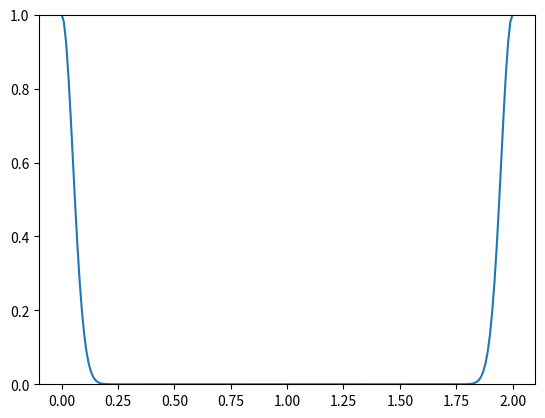

Python code for this plot:
import numpy as np
import sympy as sp
from scipy import sparse
import matplotlib.pyplot as plt

x, t, c, L = sp.symbols('x,t,c,L')

class Wave1D:
    """Class for solving the wave equation

    Parameters
    ----------
    N : int
        Number of uniform spatial intervals
    L0 : number
        The extent of the domain, which is [0, L]
    c0 : number, optional
        The wavespeed
    cfl : number, optional
        CFL number
    u0 : Sympy function of x, t, c and L
        Used for specifying initial condition
    """
    def __init__(self, N, L0=1, c0=1, cfl=1, u0=sp.exp(-200*(x-L/2+c*t)**2)):
        self.N = N
        self.L = L0
        self.c = c0
        self.cfl = cfl
        self.x = np.linspace(0, L0, N+1)
        self.dx = L0 / N
        self.u0 = u0
        self.unp1 = np.zeros(N+1)
        self.un = np.zeros(N+1)
        self.unm1 = np.zeros(N+1)

    def D2(self, bc):
        """Return second order differentiation matrix

        Paramters
        ---------
        bc : int
            Boundary condition

        Note
        ----
        The returned matrix is not divided by dx**2
        """
        D = sparse.diags([1, -2, 1], [-1, 0, 1], (self.N+1, self.N+1), 'lil')
        bcl,bcr = bc['left'], bc['right']
        # Left boundary
        if bcl == 0:
            D[0,:] = 0

        elif bcl == 1:
            D[0,:2] = -2, 2
        
        # Right boundary
        if bcr == 0:
            D[-1,:] = 0
        elif bcr == 1: # Neumann condition is baked into stencil
            D[-1,-2:] = 2,-2
            #raise NotImplementedError

        # For periodic boundary
        if bcl == 3 and bcr == 3: # periodic (Note u[0] = u[-1])
            D[0,-2] = 1
            #raise NotImplementedError

        return D

    def apply_bcs(self, bc, u=None):
        """Apply boundary conditions to solution vector

        Parameters
        ----------
        bc : int
            Boundary condition in space
            - 0 Dirichlet
            - 1 Neumann
            - 2 Open boundary
            - 3 periodic
        u : array, optional
            The solution array to fix at boundaries
            If not provided, use self.unp1

        """
        u = u if u is not None else self.unp1
        bcl, bcr = bc['left'], bc['right']

        # Left boundary
        if bcl == 0: # Dirichlet condition, left
            pass
            #u[0]  = 0
            #u[-1] = 0
        elif bcl == 1: # Neumann condition, left
            pass

        elif bcl == 2: # Open boundary, left
            u[0]  = 2*(1 - self.cfl)*self.un[ 0] + (2*self.cfl**2)/(1 + self.cfl)*self.un[ 1] - (1 - self.cfl)/(1 + self.cfl)*self.unm1[ 0]

        if bcr == 0: # Dirichlet condition, right
            pass

        elif bcr == 1: # Neumann condition, right
            pass

        elif bcr == 2: # Open boundary, right
            u[-1] = 2*(1 - self.cfl)*self.un[-1] + (2*self.cfl**2)/(1 + self.cfl)*self.un[-2] - (1 - self.cfl)/(1 + self.cfl)*self.unm1[-1]
        
        # Periodic boundary, need to be same on both sides
        if bcl == 3 and bcr == 3:
            u[-1] = u[0]

        #else:
        #    raise RuntimeError(f"Wrong bc = {bc}")

    @property
    def dt(self):
        return self.cfl*self.dx/self.c

    def __call__(self, Nt, cfl=None, bc=0, ic=0, save_step=100):
        """Solve wave equation

        Parameters
        ----------
        Nt : int
            Number of time steps
        cfl : number
            CFL number
        bc : int, optional
            Boundary condition in space
            - 0 Dirichlet
            - 1 Neumann
            - 2 Open boundary
            - 3 periodic
        ic : int, optional
            Initial conditions
            - 0 Specify un = u(x, t=0) and unm1 = u(x, t=-dt)
            - 1 Specify un = u(x, t=0) and u_t(x, t=0) = 0
        save_step : int, optional
            Save solution every save_step time step

        Returns
        -------
        Dictionary with key, values as timestep, array of solution
        The number of items in the dictionary is Nt/save_step, and
        each value is an array of length N+1

        """
        D = self.D2(bc)
        self.cfl = C = self.cfl if cfl is None else cfl
        dt = self.dt
        u0 = sp.lambdify(x, self.u0.subs({L: self.L, c: self.c, t: 0}))

        # First step. Set un and unm1
        self.unm1[:] = u0(self.x) # unm1 = u(x, 0)
        plotdata = {0: self.unm1.copy()}
        if ic == 0: # use sympy function for un = u(x, dt)
            u0 = sp.lambdify(x, self.u0.subs({L: self.L, c: self.c, t: dt}))
            self.un[:] = u0(self.x)

        else: # use u_t = 0 for un = u(x, dt)
            self.un[:] = self.unm1 + 0.5*C**2* (D @ self.unm1)
            self.apply_bcs(bc, self.un)
            
        if save_step == 1:
            plotdata[1] = self.un.copy()

        for n in range(2, Nt+1):
            self.unp1[:] = 2*self.un - self.unm1 + C**2 * (D @ self.un)
            self.apply_bcs(bc)
            self.unm1[:] = self.un
            self.un[:] = self.unp1
            if n % save_step == 0: # save every save_step timestep
                plotdata[n] = self.unp1.copy()

        return plotdata

    def plot_with_offset(self, data):
        Nd = len(data)
        v = np.array(list(data.values()))
        t = np.array(list(data.keys()))
        dt = t[1]-t[0]
        v0 = abs(v).max()
        fig = plt.figure(facecolor='k')
        ax = fig.add_subplot(111, facecolor='k')
        for i, u in data.items():
            ax.plot(self.x, u+i*v0/dt, 'w', lw=2, zorder=i)
            ax.fill_between(self.x, u+i*v0/dt, i*v0/dt, facecolor='k', lw=0, zorder=i-1)
        plt.show()

    def animation(self, data):
        from matplotlib import animation
        fig, ax = plt.subplots()
        v = np.array(list(data.values()))
        t = np.array(list(data.keys()))
        save_step = t[1]-t[0]
        line, = ax.plot(self.x, data[0])
        ax.set_ylim(v.min(), v.max())
        def update(frame):
            line.set_ydata(data[frame*save_step])
            return (line,)
        ani = animation.FuncAnimation(fig=fig, func=update, frames=len(data), blit=True)
        ani.save('wavemovie.apng', writer='pillow', fps=5) # This animated png opens in a browser
        ani.to_jshtml()
        plt.show()

def test_pulse_bcs():
    sol = Wave1D(100, cfl=1, L0=2, c0=1)

    data = sol(100, bc={'left': 0, 'right': 0}, ic=0, save_step=100)
    assert np.linalg.norm(data[0]+data[100]) < 1e-12
    data = sol(100, bc={'left': 0, 'right': 0}, ic=1, save_step=100)
    assert np.linalg.norm(data[0]+data[100]) < 1e-12

    data = sol(100, bc={'left': 1, 'right': 1}, ic=0, save_step=100)
    assert np.linalg.norm(data[0]-data[100]) < 1e-12
    data = sol(100, bc={'left': 1, 'right': 1}, ic=1, save_step=100)
    assert np.linalg.norm(data[0]-data[100]) < 1e-12

    data = sol(100, bc={'left': 2, 'right': 2}, ic=0, save_step=100)
    assert np.linalg.norm(data[100]) < 1e-12
    data = sol(100, bc={'left': 2, 'right': 2}, ic=1, save_step=100)
    assert np.linalg.norm(data[100]) < 1e-12

    data = sol(100, bc={'left': 3, 'right': 3}, ic=0, save_step=100)
    assert np.linalg.norm(data[0]-data[100]) < 1e-12
    data = sol(100, bc={'left': 3, 'right': 3}, ic=1, save_step=100)
    assert np.linalg.norm(data[0]-data[100]) < 1e-12



if __name__ == '__main__':
    #'''
    sol = Wave1D(200, cfl=1, L0=2, c0=1)
    data = sol(100, bc={'left': 3, 'right': 3}, save_step=1, ic=0)
    sol.animation(data)
    #'''
    test_pulse_bcs()
    #data = sol(200, bc=2, ic=0, save_step=100)
